Image classification data set "Final" (Ren-GT/Final on GitHub). Class labels (6): corn cercospora leaf spot, corn northern leaf blight, pepper bacterial spot, potato early blight, potato late blight, potato healthy.

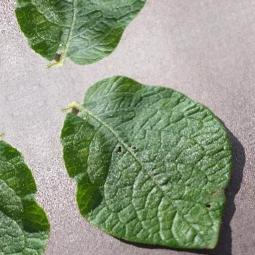
Label: potato healthy

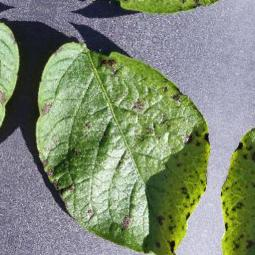
Label: potato early blight

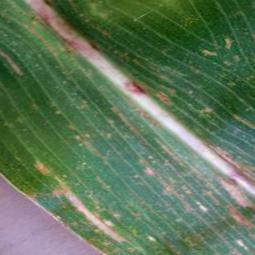
Label: corn cercospora leaf spot

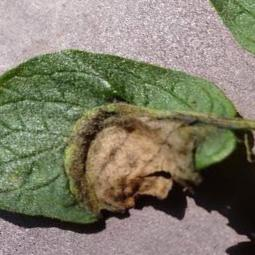
Label: potato late blight

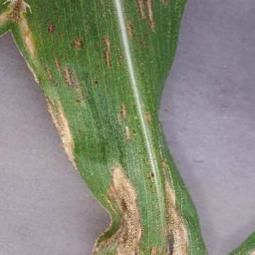
Label: corn northern leaf blight

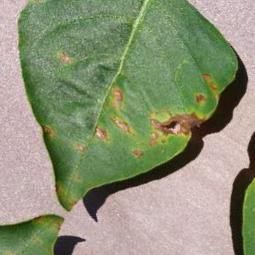
Label: pepper bacterial spot
